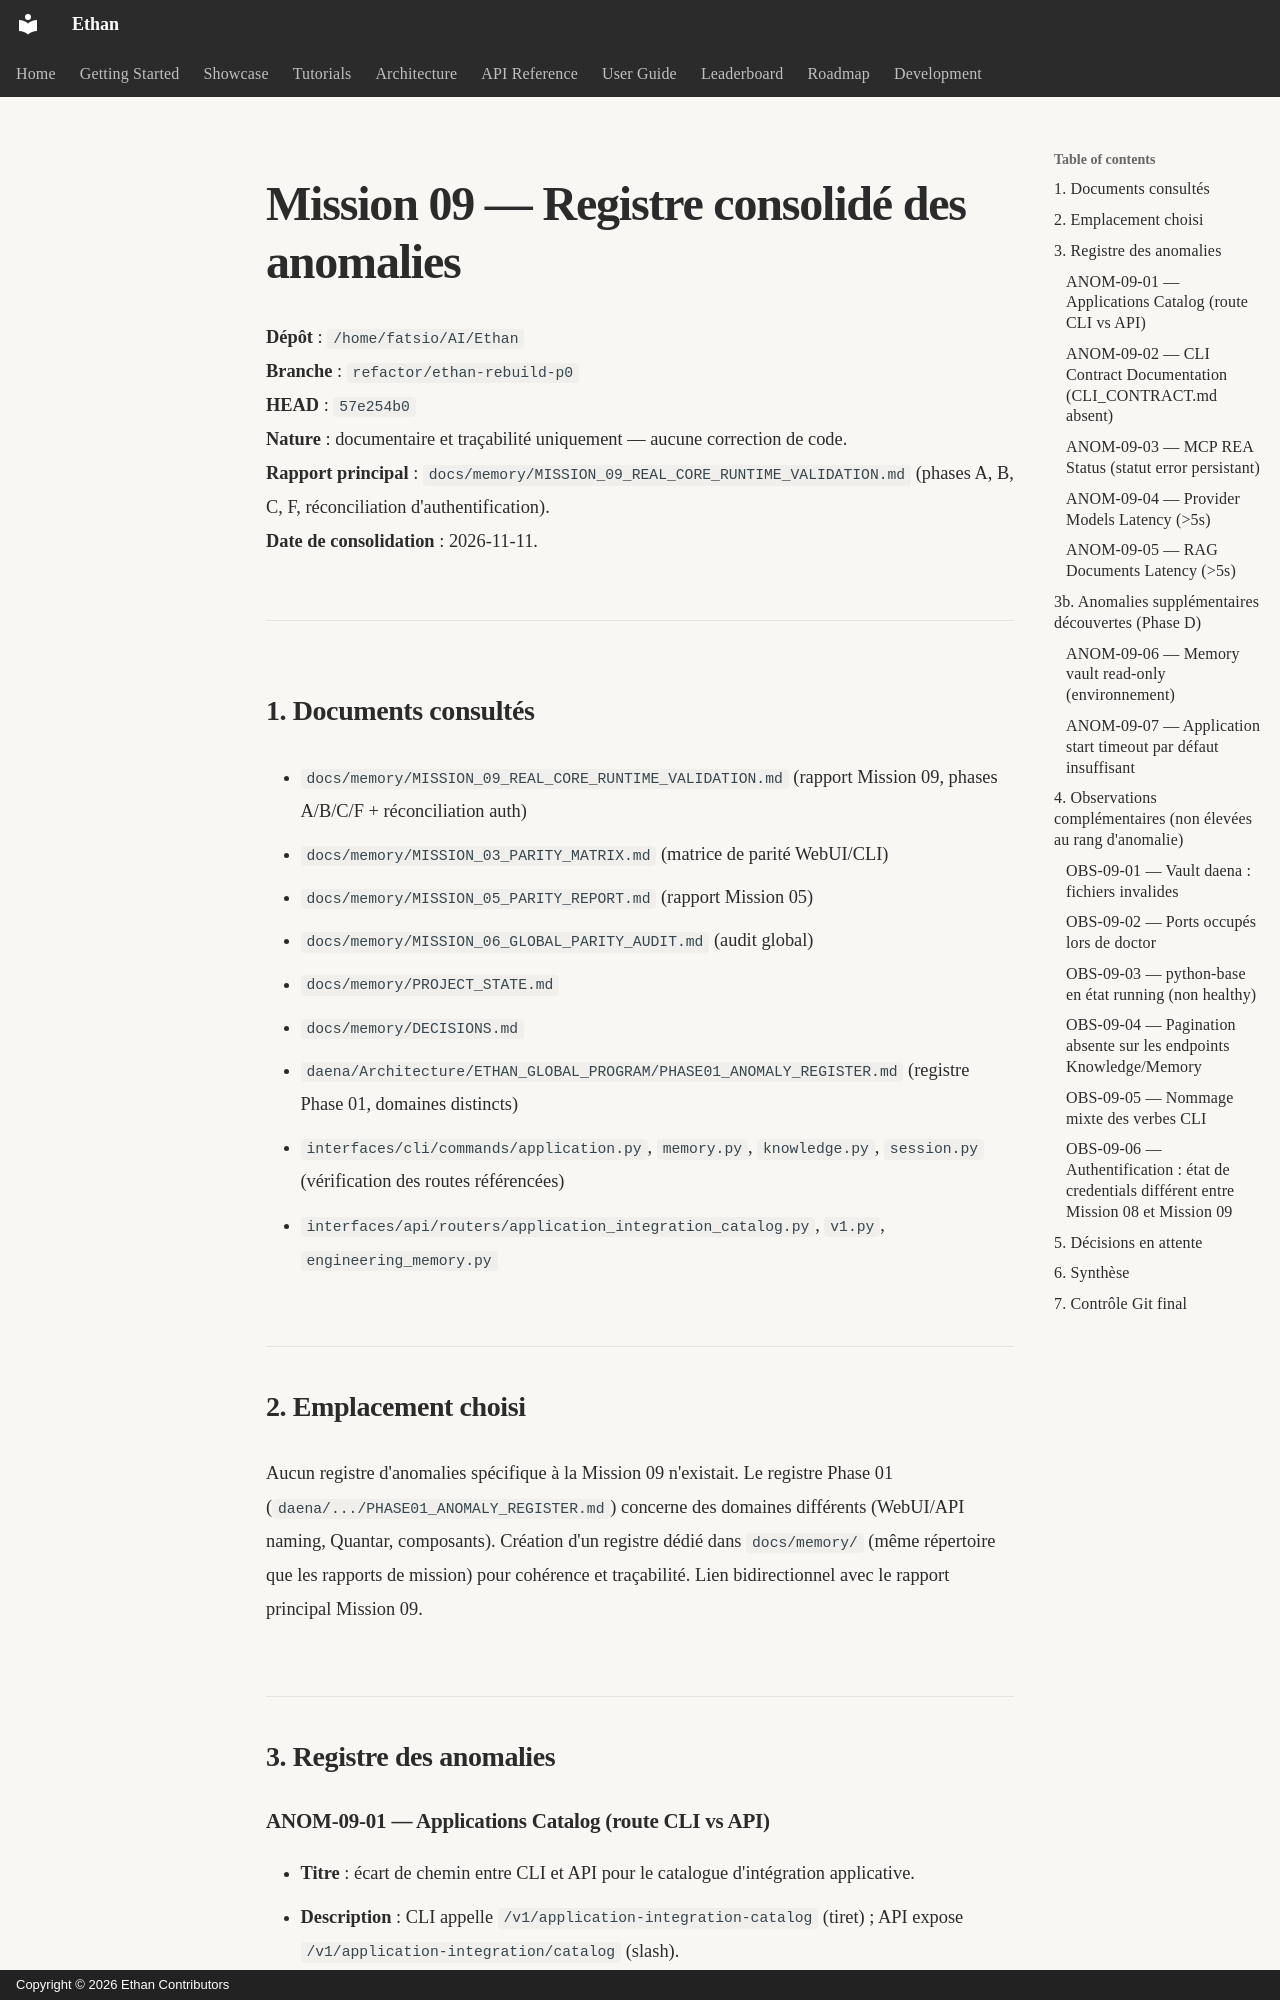

repository: seclib/Ethan · page: memory/MISSION_09_ANOMALY_REGISTER/index.html · generator: mkdocs · copyright: Copyright © 2026 Ethan Contributors

# Mission 09 — Registre consolidé des anomalies

**Dépôt** : `/home/fatsio/AI/Ethan`  
**Branche** : `refactor/ethan-rebuild-p0`  
**HEAD** : `57e254b0`  
**Nature** : documentaire et traçabilité uniquement — aucune correction de code.  
**Rapport principal** : `docs/memory/MISSION_09_REAL_CORE_RUNTIME_VALIDATION.md` (phases A, B, C, F, réconciliation d'authentification).  
**Date de consolidation** : 2026-11-11.

---

## 1. Documents consultés

- `docs/memory/MISSION_09_REAL_CORE_RUNTIME_VALIDATION.md` (rapport Mission 09, phases A/B/C/F + réconciliation auth)
- `docs/memory/MISSION_03_PARITY_MATRIX.md` (matrice de parité WebUI/CLI)
- `docs/memory/MISSION_05_PARITY_REPORT.md` (rapport Mission 05)
- `docs/memory/MISSION_06_GLOBAL_PARITY_AUDIT.md` (audit global)
- `docs/memory/PROJECT_STATE.md`
- `docs/memory/DECISIONS.md`
- `daena/Architecture/ETHAN_GLOBAL_PROGRAM/PHASE01_ANOMALY_REGISTER.md` (registre Phase 01, domaines distincts)
- `interfaces/cli/commands/application.py`, `memory.py`, `knowledge.py`, `session.py` (vérification des routes référencées)
- `interfaces/api/routers/application_integration_catalog.py`, `v1.py`, `engineering_memory.py`

## 2. Emplacement choisi

Aucun registre d'anomalies spécifique à la Mission 09 n'existait. Le registre Phase 01 (`daena/.../PHASE01_ANOMALY_REGISTER.md`) concerne des domaines différents (WebUI/API naming, Quantar, composants). Création d'un registre dédié dans `docs/memory/` (même répertoire que les rapports de mission) pour cohérence et traçabilité. Lien bidirectionnel avec le rapport principal Mission 09.

## 3. Registre des anomalies
